Run: headless pygame with SDL's dummy video driver; simulated clock (each Clock.tick advances the game by its frame time, no real sleeping); random seed 0; keys injected as events and as key.get_pressed() state; mouse plan: one left click at the window centre at the start of phase 2, then a move to the lower-right quarter at the start of phase 3.
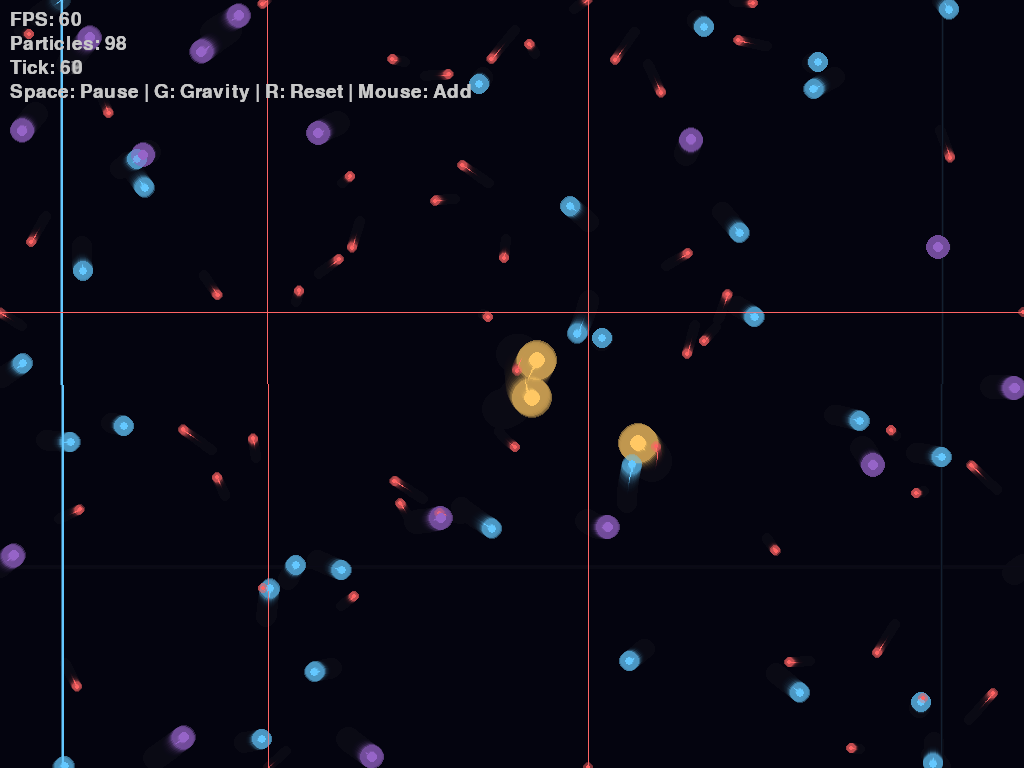
Frame 1 of 4 · flips 1–60 · no input
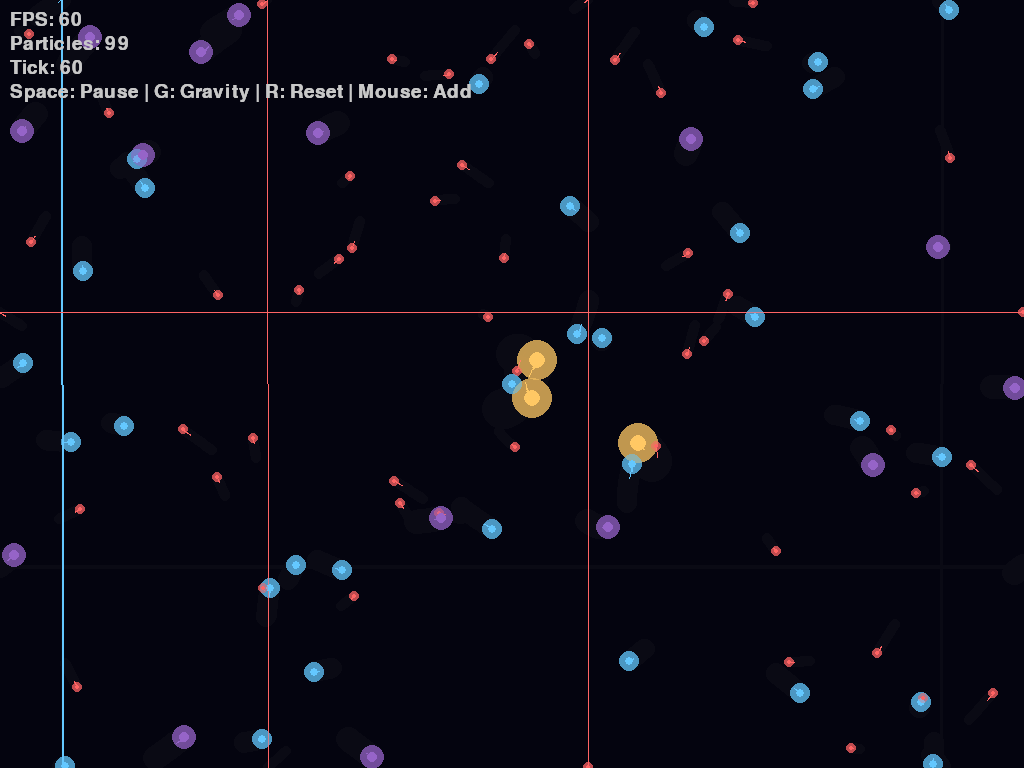
Frame 2 of 4 · flips 61–180 · clicked the window centre · tapped SPACE, RETURN · held RIGHT (→), D
Frame 3 of 4 · flips 181–300 · moved the mouse to the lower-right quarter · held DOWN (↓), S · screen unchanged from frame 2, image omitted
Frame 4 of 4 · flips 301–420 · held LEFT (←), A, UP (↑), W · screen unchanged from frame 3, image omitted

The pygame program that drew these frames:

#!/usr/bin/env python3
"""
gravity_cosmos_sim.py - Gravitational Particle Cosmos Visualizer
=================================================================

A smooth gravity simulation inspired by .geo scripts.
Features:
  - Smooth particle motion with trails
  - Gravitational attraction visualization
  - Orbital mechanics
  - Galaxy formation
  - Glow effects

Run with: python gravity_cosmos_sim.py
Controls:
  - Mouse: Add particles
  - Space: Pause
  - R: Reset
  - G: Toggle gravity visualization
  - Esc: Quit
"""

import sys
import os
import math
import random

# Add parent directory to path for imports
sys.path.insert(0, os.path.dirname(os.path.dirname(os.path.abspath(__file__))))

# Try to import pygame
try:
    import pygame
    HAS_PYGAME = True
except ImportError:
    HAS_PYGAME = False
    print("pygame not found. Please install: pip install pygame")
    sys.exit(1)


class Particle:
    """Represents a cosmic particle with physics properties"""

    def __init__(self, x, y, mass, particle_type):
        self.x = x
        self.y = y
        self.mass = mass
        self.type = particle_type  # "heavy", "orbiter", "light", "dark"
        self.vx = random.uniform(-0.5, 0.5)
        self.vy = random.uniform(-0.5, 0.5)
        self.age = 0
        self.trail = []
        self.max_trail = 15
        self.alive = True
        
        # Set properties based on type
        if particle_type == "heavy":
            self.color = (255, 200, 100)
            self.radius = 8
        elif particle_type == "orbiter":
            self.color = (100, 200, 255)
            self.radius = 4
        elif particle_type == "light":
            self.color = (255, 100, 100)
            self.radius = 2
        elif particle_type == "dark":
            self.color = (150, 100, 200)
            self.radius = 5
        else:
            self.color = (200, 200, 200)
            self.radius = 3

    def update(self, dt=1.0, bounds=None):
        """Update particle position with velocity"""
        # Store position for trail
        self.trail.append((self.x, self.y))
        if len(self.trail) > self.max_trail:
            self.trail.pop(0)

        # Apply velocity
        self.x += self.vx * dt
        self.y += self.vy * dt
        
        # Wrap around bounds
        if bounds:
            if self.x < 0:
                self.x = bounds[0]
            elif self.x > bounds[0]:
                self.x = 0
            if self.y < 0:
                self.y = bounds[1]
            elif self.y > bounds[1]:
                self.y = 0

        self.age += dt

    def apply_gravity(self, other, G=0.3):
        """Apply gravitational attraction from another particle"""
        dx = other.x - self.x
        dy = other.y - self.y
        dist_sq = dx * dx + dy * dy
        
        if dist_sq < 100:  # Minimum distance
            return
            
        dist = math.sqrt(dist_sq)

        # Gravitational force: F = G * m1 * m2 / r^2
        force = G * self.mass * other.mass / dist_sq
        force = min(force, 1.5)  # Cap force for stability

        # Apply force to velocity
        self.vx += (dx / dist) * force * 0.1
        self.vy += (dy / dist) * force * 0.1

    def draw_trail(self, screen):
        """Draw particle trail"""
        if len(self.trail) < 2:
            return

        for i in range(len(self.trail) - 1):
            t = i / len(self.trail)
            alpha = int(150 * t * 0.6)
            trail_color = (*self.color[:3], alpha)
            
            width = max(1, int(self.radius * t))
            pygame.draw.line(screen, trail_color, 
                           (int(self.trail[i][0]), int(self.trail[i][1])),
                           (int(self.trail[i+1][0]), int(self.trail[i+1][1])),
                           width)

    def draw(self, screen, glow=True):
        """Draw particle with glow effect"""
        x, y = int(self.x), int(self.y)
        
        # Glow effect
        if glow:
            glow_radius = int(self.radius * 2.5)
            glow_surf = pygame.Surface((glow_radius * 2, glow_radius * 2), pygame.SRCALPHA)
            glow_color = (*self.color[:3], 80)
            pygame.draw.circle(glow_surf, glow_color, (glow_radius, glow_radius), glow_radius)
            screen.blit(glow_surf, (x - glow_radius, y - glow_radius))
        
        # Core
        pygame.draw.circle(screen, self.color, (x, y), self.radius)


class GravityCosmos:
    """Main gravity cosmos simulation"""

    def __init__(self, width=1024, height=768):
        self.width = width
        self.height = height
        self.particles = []
        self.paused = False
        self.show_gravity = False
        self.tick = 0

        # Initialize pygame
        pygame.init()
        self.screen = pygame.display.set_mode((width, height))
        pygame.display.set_caption("Gravity Cosmos - Particle Simulation")
        self.clock = pygame.time.Clock()
        self.font = pygame.font.Font(None, 28)

        # Spawn initial particles
        self._spawn_initial()

    def _spawn_initial(self):
        """Spawn initial particle population"""
        # Create a few heavy mass centers
        for _ in range(3):
            x = random.uniform(self.width * 0.3, self.width * 0.7)
            y = random.uniform(self.height * 0.3, self.height * 0.7)
            self.particles.append(Particle(x, y, mass=50, particle_type="heavy"))

        # Create orbiters
        for _ in range(30):
            x = random.uniform(0, self.width)
            y = random.uniform(0, self.height)
            self.particles.append(Particle(x, y, mass=10, particle_type="orbiter"))

        # Create light particles
        for _ in range(50):
            x = random.uniform(0, self.width)
            y = random.uniform(0, self.height)
            self.particles.append(Particle(x, y, mass=2, particle_type="light"))

        # Create dark matter
        for _ in range(15):
            x = random.uniform(0, self.width)
            y = random.uniform(0, self.height)
            self.particles.append(Particle(x, y, mass=20, particle_type="dark"))

    def update(self, dt=1.0):
        """Update simulation state"""
        if self.paused:
            return

        self.tick += 1

        # Apply gravity between particles (optimized: only heavy masses attract)
        heavy_particles = [p for p in self.particles if p.type == "heavy"]
        
        for p in self.particles:
            for heavy in heavy_particles:
                if p is not heavy:
                    p.apply_gravity(heavy)
        
        # Update positions
        bounds = (self.width, self.height)
        for p in self.particles:
            p.update(dt, bounds)

        # Continuous spawning
        if self.tick % 30 == 0 and random.random() < 0.3:
            # Spawn new orbiter near a heavy mass
            heavy = random.choice(heavy_particles) if heavy_particles else None
            if heavy:
                angle = random.uniform(0, math.pi * 2)
                dist = random.uniform(50, 150)
                x = heavy.x + math.cos(angle) * dist
                y = heavy.y + math.sin(angle) * dist
                self.particles.append(Particle(x, y, mass=10, particle_type="orbiter"))

        # Remove old particles
        self.particles = [p for p in self.particles if p.alive and p.age < 500]

    def draw(self):
        """Render simulation"""
        # Fade effect for trails
        fade_surf = pygame.Surface((self.width, self.height), pygame.SRCALPHA)
        fade_surf.fill((10, 10, 20, 40))
        self.screen.blit(fade_surf, (0, 0))

        # Draw gravity lines if enabled
        if self.show_gravity:
            self._draw_gravity_lines()

        # Draw particles
        for p in self.particles:
            p.draw_trail(self.screen)
        
        for p in self.particles:
            p.draw(self.screen)

        # Draw UI
        self._draw_ui()

        pygame.display.flip()

    def _draw_gravity_lines(self):
        """Draw gravity influence lines"""
        heavy_particles = [p for p in self.particles if p.type == "heavy"]
        for p in self.particles:
            for heavy in heavy_particles:
                if p is not heavy:
                    dx = heavy.x - p.x
                    dy = heavy.y - p.y
                    dist = math.sqrt(dx*dx + dy*dy)
                    if dist < 200:
                        alpha = int(100 * (1 - dist/200))
                        color = (255, 255, 255, alpha)
                        pygame.draw.line(self.screen, color,
                                       (int(p.x), int(p.y)),
                                       (int(heavy.x), int(heavy.y)), 1)

    def _draw_ui(self):
        """Draw UI overlay"""
        fps = self.clock.get_fps()
        
        stats = [
            f"FPS: {int(fps)}",
            f"Particles: {len(self.particles)}",
            f"Tick: {self.tick}",
            f"Space: Pause | G: Gravity | R: Reset | Mouse: Add",
        ]
        
        y = 10
        for stat in stats:
            surf = self.font.render(stat, True, (200, 200, 200))
            self.screen.blit(surf, (10, y))
            y += 24

    def handle_events(self):
        """Handle input events"""
        for event in pygame.event.get():
            if event.type == pygame.QUIT:
                return False

            elif event.type == pygame.KEYDOWN:
                if event.key == pygame.K_ESCAPE:
                    return False
                elif event.key == pygame.K_SPACE:
                    self.paused = not self.paused
                elif event.key == pygame.K_r:
                    self._reset()
                elif event.key == pygame.K_g:
                    self.show_gravity = not self.show_gravity

            elif event.type == pygame.MOUSEBUTTONDOWN:
                if event.button == 1:  # Left click - add orbiter
                    self.particles.append(Particle(event.pos[0], event.pos[1], 
                                                   mass=10, particle_type="orbiter"))
                elif event.button == 3:  # Right click - add heavy mass
                    self.particles.append(Particle(event.pos[0], event.pos[1],
                                                   mass=50, particle_type="heavy"))

        return True

    def _reset(self):
        """Reset simulation"""
        self.particles = []
        self.tick = 0
        self._spawn_initial()

    def run(self, fps=60):
        """Main loop"""
        running = True
        while running:
            running = self.handle_events()
            self.update(dt=1.0)
            self.draw()
            self.clock.tick(fps)

        pygame.quit()


def main():
    import argparse
    parser = argparse.ArgumentParser(description="Gravity Cosmos - Particle Simulation")
    parser.add_argument("--width", type=int, default=1024, help="Window width")
    parser.add_argument("--height", type=int, default=768, help="Window height")
    parser.add_argument("--fps", type=int, default=60, help="Target FPS")
    args = parser.parse_args()

    sim = GravityCosmos(args.width, args.height)
    sim.run(args.fps)


if __name__ == "__main__":
    main()
